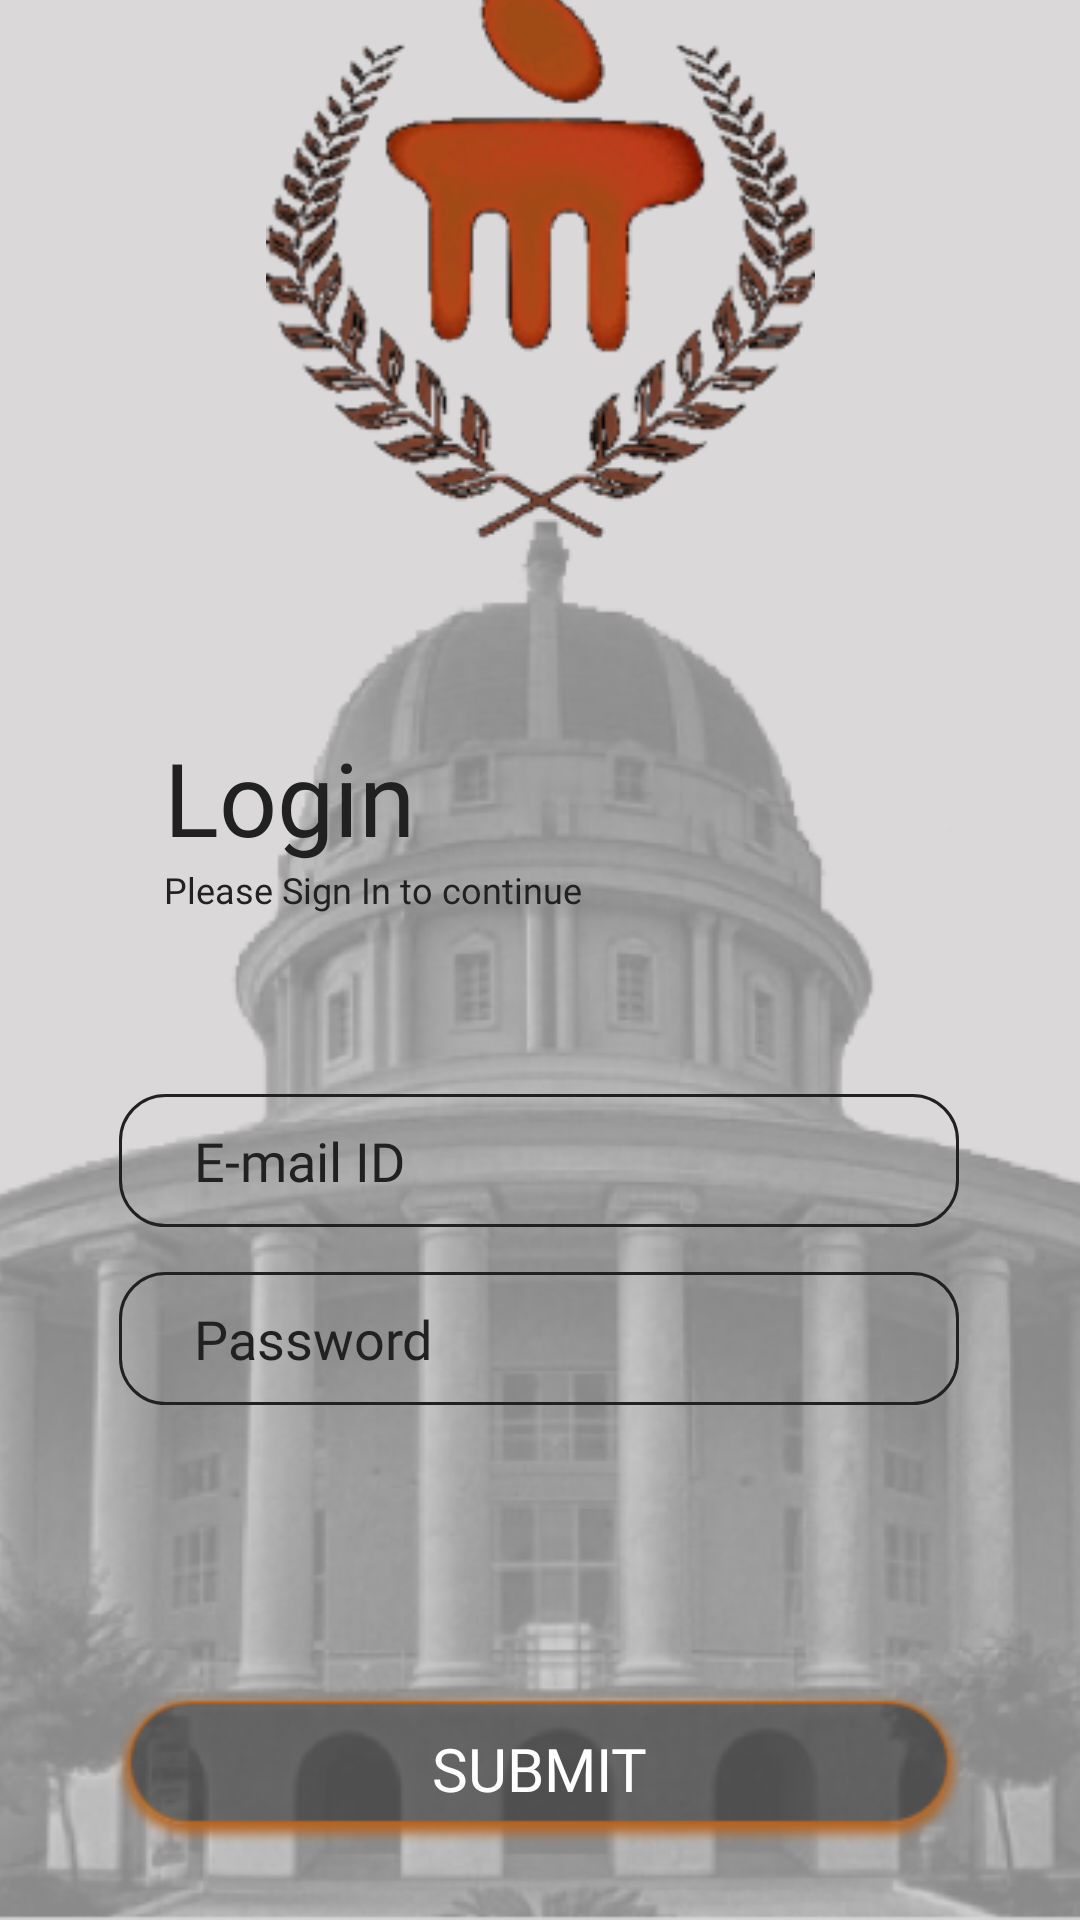

Reconstruct the res/layout file that produces this screen, plus the resources it refers to.
<!-- AndroidManifest.xml: application theme AppTheme -->
<!-- res/layout/activity_login.xml -->
<?xml version="1.0" encoding="utf-8"?>
<androidx.constraintlayout.widget.ConstraintLayout xmlns:android="http://schemas.android.com/apk/res/android"
    xmlns:app="http://schemas.android.com/apk/res-auto"
    xmlns:tools="http://schemas.android.com/tools"
    tools:context=".LoginActivity"
    android:layout_width="match_parent" android:layout_height="match_parent"
    android:background="#DAD8D8">

    <ImageView
        android:id="@+id/imageView"
        android:layout_width="match_parent"
        android:layout_height="wrap_content"
        android:layout_alignParentBottom="true"
        android:scaleType="centerCrop"
        app:layout_constraintBottom_toBottomOf="parent"
        app:layout_constraintEnd_toEndOf="parent"
        app:layout_constraintHorizontal_bias="0.0"
        app:layout_constraintStart_toStartOf="parent"
        app:srcCompat="@drawable/mujbg" />

    <ImageView
        android:id="@+id/imageView2"
        android:layout_width="wrap_content"
        android:layout_height="wrap_content"
        android:layout_centerHorizontal="true"
        app:layout_constraintBottom_toTopOf="@+id/imageView"
        app:layout_constraintEnd_toEndOf="parent"
        app:layout_constraintStart_toStartOf="parent"
        app:layout_constraintTop_toTopOf="parent"
        app:srcCompat="@drawable/muj_logo" />

    <TextView
        android:id="@+id/textView1"
        android:layout_width="wrap_content"
        android:layout_height="wrap_content"
        android:layout_marginStart="15dp"
        android:layout_marginTop="70dp"
        android:fontFamily="@font/centurygothic"
        android:text="Login"
        android:textColor="#212121"
        android:textSize="34dp"
        app:layout_constraintStart_toStartOf="@+id/edit_text_email"
        app:layout_constraintTop_toTopOf="@+id/imageView" />

    <TextView
        android:id="@+id/textView2"
        android:layout_width="wrap_content"
        android:layout_height="wrap_content"
        android:layout_marginStart="15dp"
        android:fontFamily="@font/centurygothic"
        android:text="Please Sign In to continue"
        android:textColor="#212121"
        android:textSize="12dp"
        app:layout_constraintStart_toStartOf="@+id/edit_text_email"
        app:layout_constraintTop_toBottomOf="@+id/textView1" />

    <EditText
        android:id="@+id/edit_text_email"
        android:layout_width="280dp"
        android:layout_height="wrap_content"
        android:layout_alignParentBottom="true"
        android:layout_centerHorizontal="true"
        android:layout_marginTop="60dp"
        android:layout_marginBottom="15dp"
        android:background="@drawable/search_bg"
        android:fontFamily="@font/centurygothic"
        android:hint="E-mail ID"
        android:inputType="textEmailAddress"
        android:textColor="#212121"
        android:paddingLeft="25dp"
        android:paddingTop="10dp"
        android:paddingRight="25dp"
        android:paddingBottom="10dp"
        android:textColorHint="#212121"
        app:layout_constraintBottom_toTopOf="@+id/edit_text_password"
        app:layout_constraintEnd_toEndOf="parent"
        app:layout_constraintHorizontal_bias="0.496"
        app:layout_constraintStart_toStartOf="parent"
        app:layout_constraintTop_toBottomOf="@+id/textView2" />

    <EditText
        android:id="@+id/edit_text_password"
        android:layout_width="280dp"
        android:layout_height="wrap_content"
        android:layout_alignParentBottom="true"
        android:layout_centerHorizontal="true"
        android:layout_marginTop="15dp"
        android:textColor="#212121"
        android:background="@drawable/search_bg"
        android:fontFamily="@font/centurygothic"
        android:hint="Password"
        android:paddingLeft="25dp"
        android:paddingTop="10dp"
        android:paddingRight="25dp"
        android:paddingBottom="10dp"
        android:inputType="textPassword"
        android:textColorHint="#212121"
        app:layout_constraintEnd_toEndOf="parent"
        app:layout_constraintHorizontal_bias="0.496"
        app:layout_constraintStart_toStartOf="parent"
        app:layout_constraintTop_toBottomOf="@+id/edit_text_email" />

    <Button
        android:id="@+id/b_submit"
        android:layout_width="wrap_content"
        android:layout_height="wrap_content"
        android:layout_alignParentBottom="true"
        android:layout_centerHorizontal="true"
        android:layout_marginBottom="25dp"
        android:background="@drawable/rectangle_submit"
        android:fontFamily="@font/centurygothic"
        android:text="Submit"
        android:textColor="#FFFF"
        android:textSize="20dp"
        app:layout_constraintBottom_toBottomOf="parent"
        app:layout_constraintEnd_toEndOf="parent"
        app:layout_constraintHorizontal_bias="0.496"
        app:layout_constraintStart_toStartOf="parent" />

</androidx.constraintlayout.widget.ConstraintLayout>
<!-- resources referenced by this layout -->
<resources>
  <!-- drawable muj_logo: png bitmap (drawable, 43375 bytes) -->
  <!-- drawable mujbg: png bitmap (drawable, 116465 bytes) -->
  <!-- drawable rectangle_submit: png bitmap (drawable, 3937 bytes) -->
  <!-- drawable search_bg (drawable) -->
  <?xml version="1.0" encoding="utf-8"?>
  <shape xmlns:android="http://schemas.android.com/apk/res/android">
  
      <stroke
          android:width="1dp"
          android:color="#212121"/>
      <corners
          android:radius="15dp"/>
  
  </shape>
  <style name="AppTheme" parent="Theme.AppCompat.Light.NoActionBar">
          
          <item name="colorPrimary">@color/colorPrimary</item>
          <item name="colorPrimaryDark">@color/colorPrimaryDark</item>
          <item name="colorAccent">@color/colorAccent</item>
      </style>
  <color name="colorPrimary">#B46420</color>
  <color name="colorPrimaryDark">#DAD8D8</color>
  <color name="colorAccent">#03DAC5</color>
</resources>
